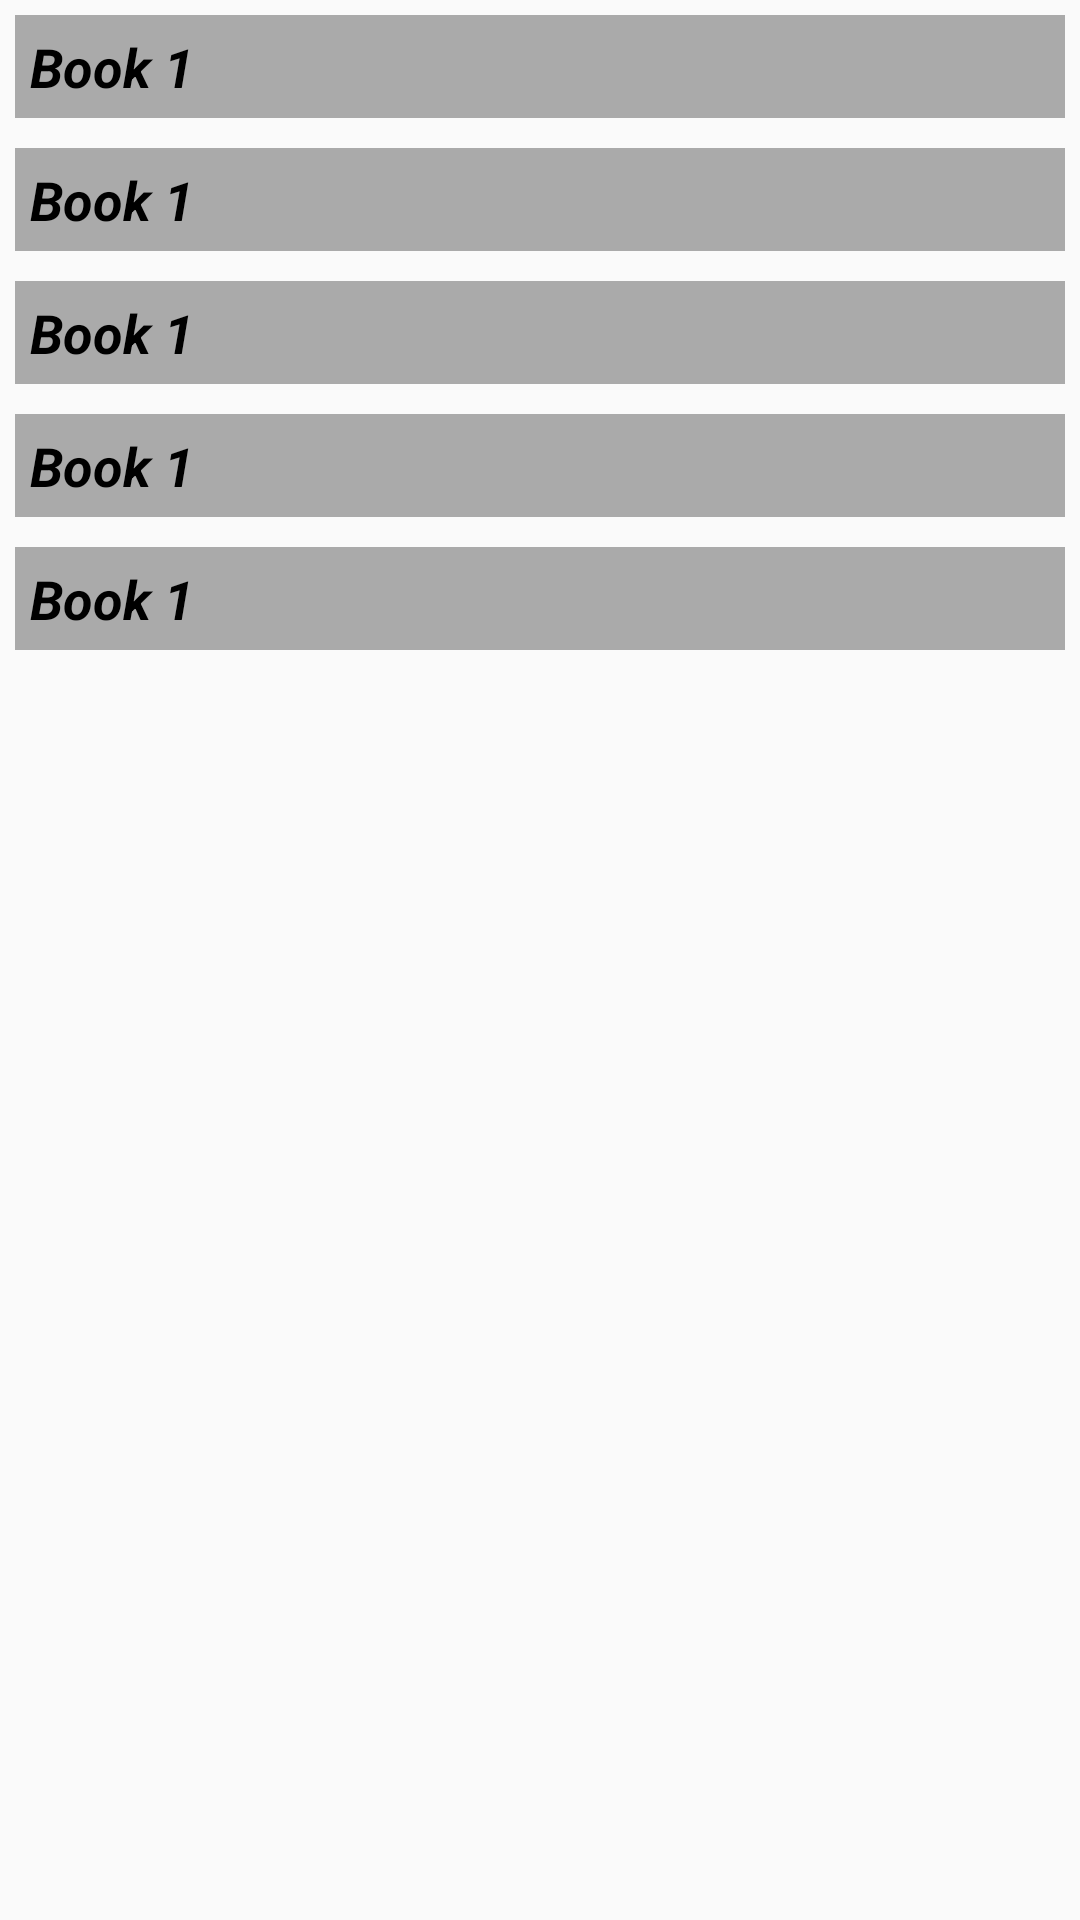

The Android layout XML behind this screen, and the referenced resources:
<!-- AndroidManifest.xml: application theme AppTheme -->
<!-- res/layout/activity_book.xml -->
<?xml version="1.0" encoding="utf-8"?>
<LinearLayout xmlns:android="http://schemas.android.com/apk/res/android"
    xmlns:tools="http://schemas.android.com/tools"
    android:layout_width="match_parent"
    android:layout_height="match_parent"
    android:orientation="vertical"
    tools:context="project.envoss.com.calculatorbalok.BookActivity">

    <TextView
        android:id="@+id/book_1"
        android:layout_margin="5dp"
        android:background="#AAA"
        android:padding="5dp"
        android:textSize="18sp"
        android:maxLines="2"
        android:textColor="#000"
        android:textStyle="bold|italic"
        android:layout_width="match_parent"
        android:layout_height="wrap_content"
        android:text="Book 1"/>

    <TextView
        android:id="@+id/book_2"
        android:layout_margin="5dp"
        android:background="#AAA"
        android:padding="5dp"
        android:textSize="18sp"
        android:maxLines="2"
        android:textColor="#000"
        android:textStyle="bold|italic"
        android:layout_width="match_parent"
        android:layout_height="wrap_content"
        android:text="Book 1"/>

    <TextView
        android:id="@+id/book_3"
        android:layout_margin="5dp"
        android:background="#AAA"
        android:padding="5dp"
        android:textSize="18sp"
        android:maxLines="2"
        android:textColor="#000"
        android:textStyle="bold|italic"
        android:layout_width="match_parent"
        android:layout_height="wrap_content"
        android:text="Book 1"/>

    <TextView
        android:id="@+id/book_4"
        android:layout_margin="5dp"
        android:background="#AAA"
        android:padding="5dp"
        android:textSize="18sp"
        android:maxLines="2"
        android:textColor="#000"
        android:textStyle="bold|italic"
        android:layout_width="match_parent"
        android:layout_height="wrap_content"
        android:text="Book 1"/>

    <TextView
        android:id="@+id/book_5"
        android:layout_margin="5dp"
        android:background="#AAA"
        android:padding="5dp"
        android:textSize="18sp"
        android:maxLines="2"
        android:textColor="#000"
        android:textStyle="bold|italic"
        android:layout_width="match_parent"
        android:layout_height="wrap_content"
        android:text="Book 1"/>

</LinearLayout>
<!-- resources referenced by this layout -->
<resources>
  <style name="AppTheme" parent="Theme.AppCompat.Light.DarkActionBar">
          
          <item name="colorPrimary">@color/colorPrimary</item>
          <item name="colorPrimaryDark">@color/colorPrimaryDark</item>
          <item name="colorAccent">@color/colorAccent</item>
      </style>
  <color name="colorPrimary">#3F51B5</color>
  <color name="colorPrimaryDark">#303F9F</color>
  <color name="colorAccent">#FF4081</color>
</resources>
